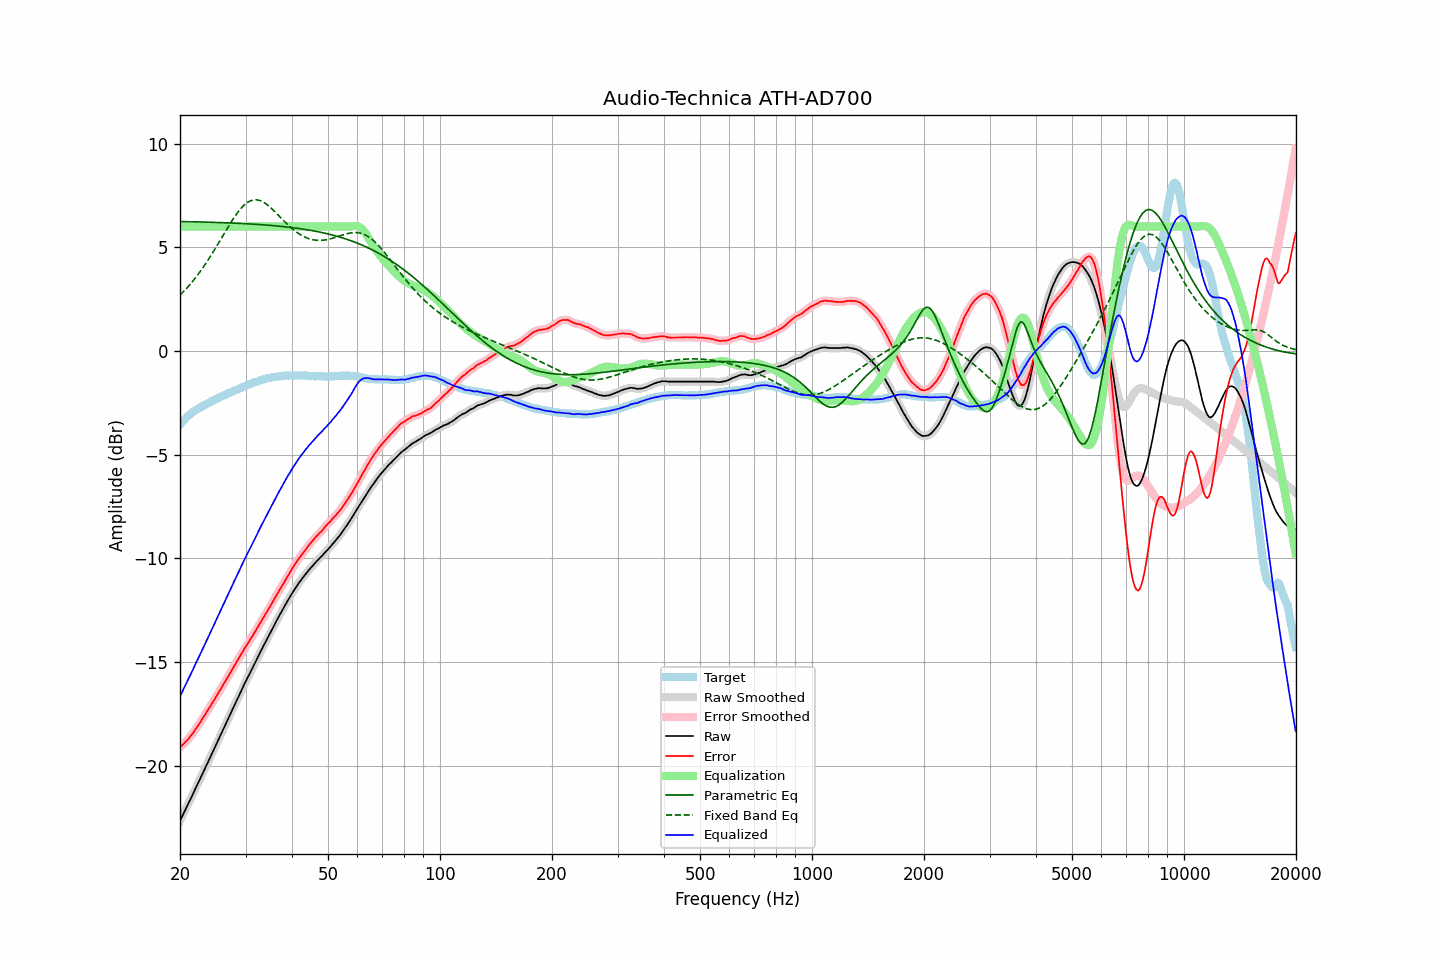

Source data for this figure (header and first rows):
frequency, raw, error, smoothed, error_smoothed, equalization, parametric_eq, fixed_band_eq, equalized_raw, equalized_smoothed, target
20.00, -22.64, -19.10, -22.64, -19.10, 6.00, 6.24, 2.69, -16.64, -16.64, -3.54
20.20, -22.48, -19.03, -22.48, -19.03, 6.00, 6.24, 2.77, -16.48, -16.48, -3.45
20.40, -22.32, -18.96, -22.32, -18.96, 6.00, 6.24, 2.85, -16.32, -16.32, -3.36
20.61, -22.17, -18.87, -22.16, -18.88, 6.00, 6.24, 2.93, -16.17, -16.16, -3.30
20.81, -22.00, -18.80, -22.00, -18.80, 6.00, 6.24, 3.01, -16.00, -16.00, -3.20
21.02, -21.84, -18.72, -21.84, -18.71, 6.00, 6.24, 3.10, -15.84, -15.84, -3.13
21.23, -21.68, -18.62, -21.68, -18.62, 6.00, 6.23, 3.19, -15.68, -15.68, -3.07
21.44, -21.52, -18.52, -21.52, -18.52, 6.00, 6.23, 3.28, -15.52, -15.52, -3.01
21.66, -21.37, -18.43, -21.36, -18.42, 6.00, 6.23, 3.37, -15.37, -15.36, -2.94
21.87, -21.19, -18.31, -21.20, -18.31, 6.00, 6.23, 3.47, -15.19, -15.20, -2.89
22.09, -21.03, -18.20, -21.03, -18.20, 6.00, 6.23, 3.57, -15.03, -15.03, -2.84
22.31, -20.87, -18.08, -20.87, -18.08, 6.00, 6.22, 3.67, -14.87, -14.87, -2.79
22.54, -20.71, -17.97, -20.71, -17.97, 6.00, 6.22, 3.77, -14.71, -14.71, -2.74
22.76, -20.54, -17.84, -20.55, -17.85, 6.00, 6.22, 3.88, -14.54, -14.55, -2.70
22.99, -20.39, -17.73, -20.38, -17.72, 6.00, 6.22, 3.99, -14.39, -14.38, -2.66
23.22, -20.22, -17.60, -20.22, -17.60, 6.00, 6.22, 4.10, -14.22, -14.22, -2.62
23.45, -20.05, -17.48, -20.05, -17.48, 6.00, 6.21, 4.22, -14.05, -14.05, -2.57
23.69, -19.89, -17.36, -19.88, -17.35, 6.00, 6.21, 4.33, -13.89, -13.88, -2.53
23.92, -19.71, -17.22, -19.72, -17.23, 6.00, 6.21, 4.45, -13.71, -13.72, -2.49
24.16, -19.55, -17.11, -19.55, -17.11, 6.00, 6.21, 4.57, -13.55, -13.55, -2.44
24.40, -19.38, -16.98, -19.39, -16.98, 6.00, 6.21, 4.70, -13.38, -13.39, -2.40
24.65, -19.23, -16.85, -19.22, -16.85, 6.00, 6.20, 4.82, -13.23, -13.22, -2.37
24.89, -19.05, -16.72, -19.05, -16.72, 6.00, 6.20, 4.95, -13.05, -13.05, -2.33
25.14, -18.88, -16.59, -18.89, -16.59, 6.00, 6.20, 5.08, -12.88, -12.89, -2.29
25.39, -18.72, -16.47, -18.72, -16.47, 6.00, 6.20, 5.21, -12.72, -12.72, -2.25
25.65, -18.56, -16.34, -18.55, -16.34, 6.00, 6.19, 5.34, -12.56, -12.55, -2.22
25.91, -18.39, -16.20, -18.39, -16.20, 6.00, 6.19, 5.47, -12.39, -12.39, -2.19
26.16, -18.21, -16.07, -18.22, -16.07, 6.00, 6.19, 5.60, -12.21, -12.22, -2.15
26.43, -18.06, -15.94, -18.05, -15.94, 6.00, 6.18, 5.73, -12.06, -12.05, -2.12
26.69, -17.88, -15.81, -17.89, -15.81, 6.00, 6.18, 5.86, -11.88, -11.89, -2.08
26.96, -17.73, -15.69, -17.72, -15.68, 6.00, 6.18, 5.99, -11.73, -11.72, -2.04
27.23, -17.56, -15.55, -17.56, -15.55, 6.00, 6.17, 6.12, -11.56, -11.56, -2.01
27.50, -17.39, -15.41, -17.39, -15.42, 6.00, 6.17, 6.24, -11.39, -11.39, -1.97
27.77, -17.22, -15.28, -17.22, -15.28, 6.00, 6.17, 6.36, -11.22, -11.22, -1.94
28.05, -17.05, -15.15, -17.06, -15.15, 6.00, 6.16, 6.48, -11.05, -11.06, -1.90
28.33, -16.89, -15.01, -16.89, -15.02, 6.00, 6.16, 6.59, -10.89, -10.89, -1.88
28.62, -16.73, -14.88, -16.73, -14.88, 6.00, 6.16, 6.69, -10.73, -10.73, -1.85
28.90, -16.56, -14.76, -16.56, -14.75, 6.00, 6.15, 6.79, -10.56, -10.56, -1.81
29.19, -16.39, -14.62, -16.40, -14.63, 6.00, 6.15, 6.88, -10.39, -10.40, -1.78
29.48, -16.23, -14.51, -16.23, -14.49, 6.00, 6.15, 6.97, -10.23, -10.23, -1.73
29.78, -16.07, -14.36, -16.07, -14.36, 6.00, 6.14, 7.04, -10.07, -10.07, -1.71
30.08, -15.91, -14.24, -15.91, -14.24, 6.00, 6.14, 7.11, -9.91, -9.91, -1.67
30.38, -15.76, -14.11, -15.76, -14.11, 6.00, 6.13, 7.16, -9.76, -9.76, -1.64
30.68, -15.60, -14.00, -15.61, -14.00, 6.00, 6.13, 7.21, -9.60, -9.61, -1.60
30.99, -15.46, -13.87, -15.45, -13.87, 6.00, 6.12, 7.25, -9.46, -9.45, -1.58
31.30, -15.30, -13.75, -15.30, -13.75, 6.00, 6.12, 7.27, -9.30, -9.30, -1.55
31.61, -15.14, -13.62, -15.14, -13.62, 6.00, 6.11, 7.29, -9.14, -9.14, -1.52
31.93, -14.99, -13.50, -14.98, -13.49, 6.00, 6.11, 7.29, -8.99, -8.98, -1.49
32.24, -14.82, -13.35, -14.82, -13.36, 6.00, 6.10, 7.29, -8.82, -8.82, -1.47
32.57, -14.67, -13.22, -14.66, -13.23, 6.00, 6.10, 7.27, -8.67, -8.66, -1.44
32.89, -14.50, -13.10, -14.51, -13.10, 6.00, 6.09, 7.25, -8.50, -8.51, -1.40
33.22, -14.35, -12.97, -14.35, -12.97, 6.00, 6.09, 7.21, -8.35, -8.35, -1.38
33.55, -14.20, -12.84, -14.20, -12.84, 6.00, 6.08, 7.17, -8.20, -8.20, -1.37
33.89, -14.05, -12.71, -14.05, -12.71, 6.00, 6.08, 7.12, -8.05, -8.05, -1.35
34.23, -13.91, -12.58, -13.91, -12.58, 6.00, 6.07, 7.07, -7.91, -7.91, -1.32
34.57, -13.75, -12.45, -13.76, -12.45, 6.00, 6.06, 7.01, -7.75, -7.76, -1.30
34.92, -13.62, -12.32, -13.61, -12.32, 6.00, 6.06, 6.94, -7.62, -7.61, -1.29
35.27, -13.46, -12.19, -13.46, -12.18, 6.00, 6.05, 6.87, -7.46, -7.46, -1.27
35.62, -13.31, -12.05, -13.31, -12.05, 6.00, 6.05, 6.80, -7.31, -7.31, -1.26
35.97, -13.15, -11.90, -13.16, -11.91, 6.00, 6.04, 6.72, -7.15, -7.16, -1.25
... 635 more rows
